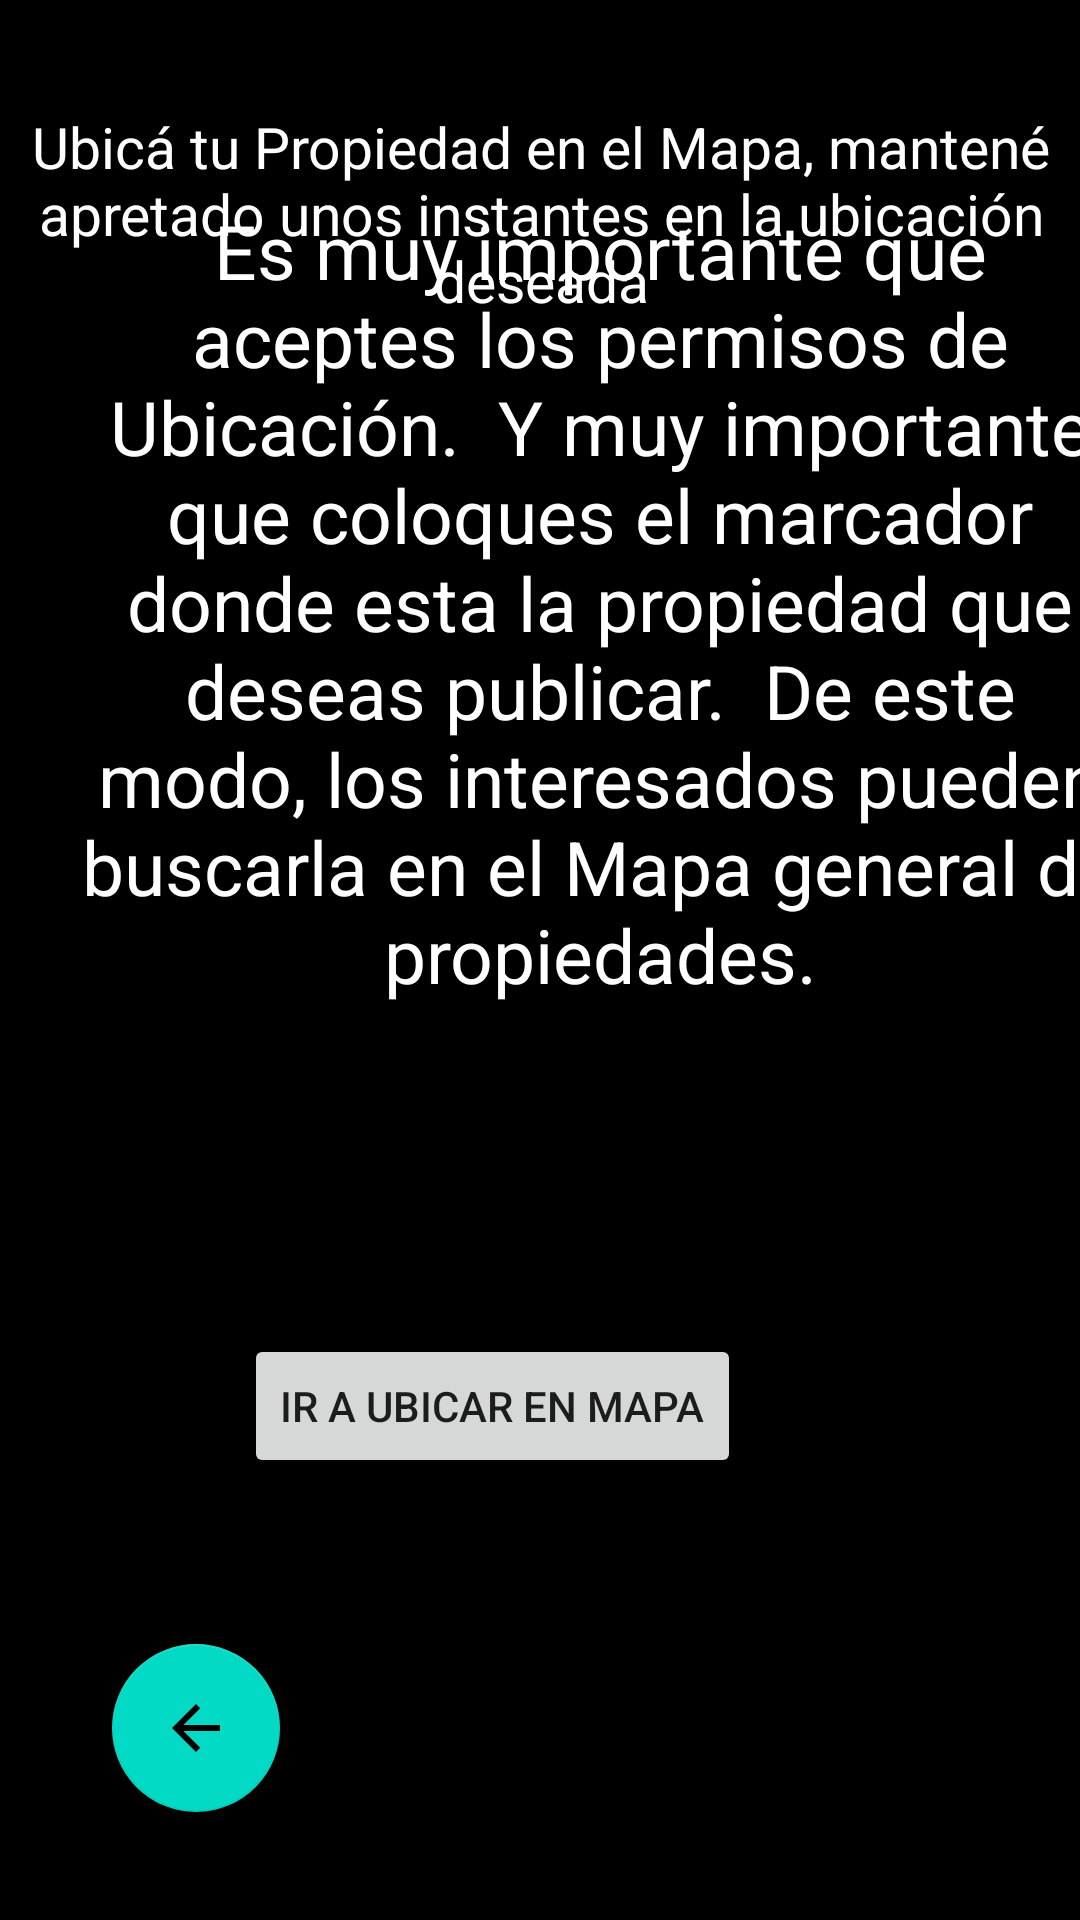

Produce the Android XML layout that renders to this screen, including the resource entries it uses.
<!-- AndroidManifest.xml: application theme Theme.Blogapp -->
<!-- res/layout/fragment_buscar_en_mapa.xml -->
<?xml version="1.0" encoding="utf-8"?>
<androidx.constraintlayout.widget.ConstraintLayout xmlns:android="http://schemas.android.com/apk/res/android"
    xmlns:app="http://schemas.android.com/apk/res-auto"
    xmlns:tools="http://schemas.android.com/tools"
    android:id="@+id/frameLayout10"
    android:layout_width="match_parent"
    android:background="@color/black"
    android:layout_height="match_parent"
    tools:context=".ui.agregarPropiedad.BuscarEnMapaFragment">

    <TextView
        android:id="@+id/textView4"
        android:layout_width="363dp"
        android:layout_height="71dp"
        android:layout_marginTop="36dp"
        android:text="Ubicá tu Propiedad en el Mapa, mantené apretado unos instantes en la ubicación deseada"
        android:textAlignment="center"
        android:textColor="@color/white"
        android:textSize="19sp"
        app:layout_constraintEnd_toEndOf="parent"
        app:layout_constraintStart_toStartOf="parent"
        app:layout_constraintTop_toTopOf="parent" />

    <com.google.android.material.floatingactionbutton.FloatingActionButton
        android:id="@+id/bVolverAGaleria"
        android:layout_width="wrap_content"
        android:layout_height="wrap_content"
        android:layout_marginBottom="36dp"
        android:clickable="true"
        android:src="@drawable/abc_vector_test"
        app:layout_constraintBottom_toBottomOf="parent"
        app:layout_constraintEnd_toEndOf="parent"
        app:layout_constraintHorizontal_bias="0.123"
        app:layout_constraintStart_toStartOf="parent" />

    <Button
        android:id="@+id/b_ubicarEnMapa"
        android:layout_width="wrap_content"
        android:layout_height="wrap_content"
        android:text="Ir a Ubicar en Mapa"
        app:layout_constraintBottom_toBottomOf="parent"
        app:layout_constraintEnd_toEndOf="parent"
        app:layout_constraintHorizontal_bias="0.418"
        app:layout_constraintStart_toStartOf="parent"
        app:layout_constraintTop_toTopOf="parent"
        app:layout_constraintVertical_bias="0.751" />

    <TextView
        android:id="@+id/textView3"
        android:layout_width="352dp"
        android:layout_height="276dp"
        android:layout_marginStart="24dp"
        android:layout_marginTop="23dp"
        android:layout_marginEnd="37dp"
        android:layout_marginBottom="102dp"
        android:text="Es muy importante que aceptes los permisos de Ubicación.  Y muy importante que coloques el marcador donde esta la propiedad que deseas publicar.  De este modo, los interesados pueden buscarla en el Mapa general de propiedades."
        android:textAlignment="center"
        android:textColor="@color/white"
        android:textSize="25sp"
        app:layout_constraintBottom_toTopOf="@+id/b_ubicarEnMapa"
        app:layout_constraintEnd_toEndOf="parent"
        app:layout_constraintHorizontal_bias="0.0"
        app:layout_constraintStart_toStartOf="parent"
        app:layout_constraintTop_toBottomOf="@+id/textView4"
        app:layout_constraintVertical_bias="1.0" />

</androidx.constraintlayout.widget.ConstraintLayout>
<!-- resources referenced by this layout -->
<resources>
  <style name="Theme.Blogapp" parent="Theme.MaterialComponents.Light.NoActionBar">
          
          <item name="colorPrimary">@color/purple_500</item>
          <item name="colorPrimaryVariant">@color/purple_700</item>
          <item name="colorOnPrimary">@color/white</item>
          
          <item name="colorSecondary">@color/teal_200</item>
          <item name="colorSecondaryVariant">@color/teal_700</item>
          <item name="colorOnSecondary">@color/black</item>
          
          <item name="android:statusBarColor">@color/black</item>
          
      </style>
  <!-- not gathered from this repository: default colours our renderer supplied (Android Studio template values) -->
  <color name="purple_500">#FF6200EE</color>
  <color name="purple_700">#FF3700B3</color>
  <color name="teal_200">#FF03DAC5</color>
  <color name="teal_700">#FF018786</color>
  <color name="black">#FF000000</color>
  <color name="white">#FFFFFFFF</color>
</resources>
